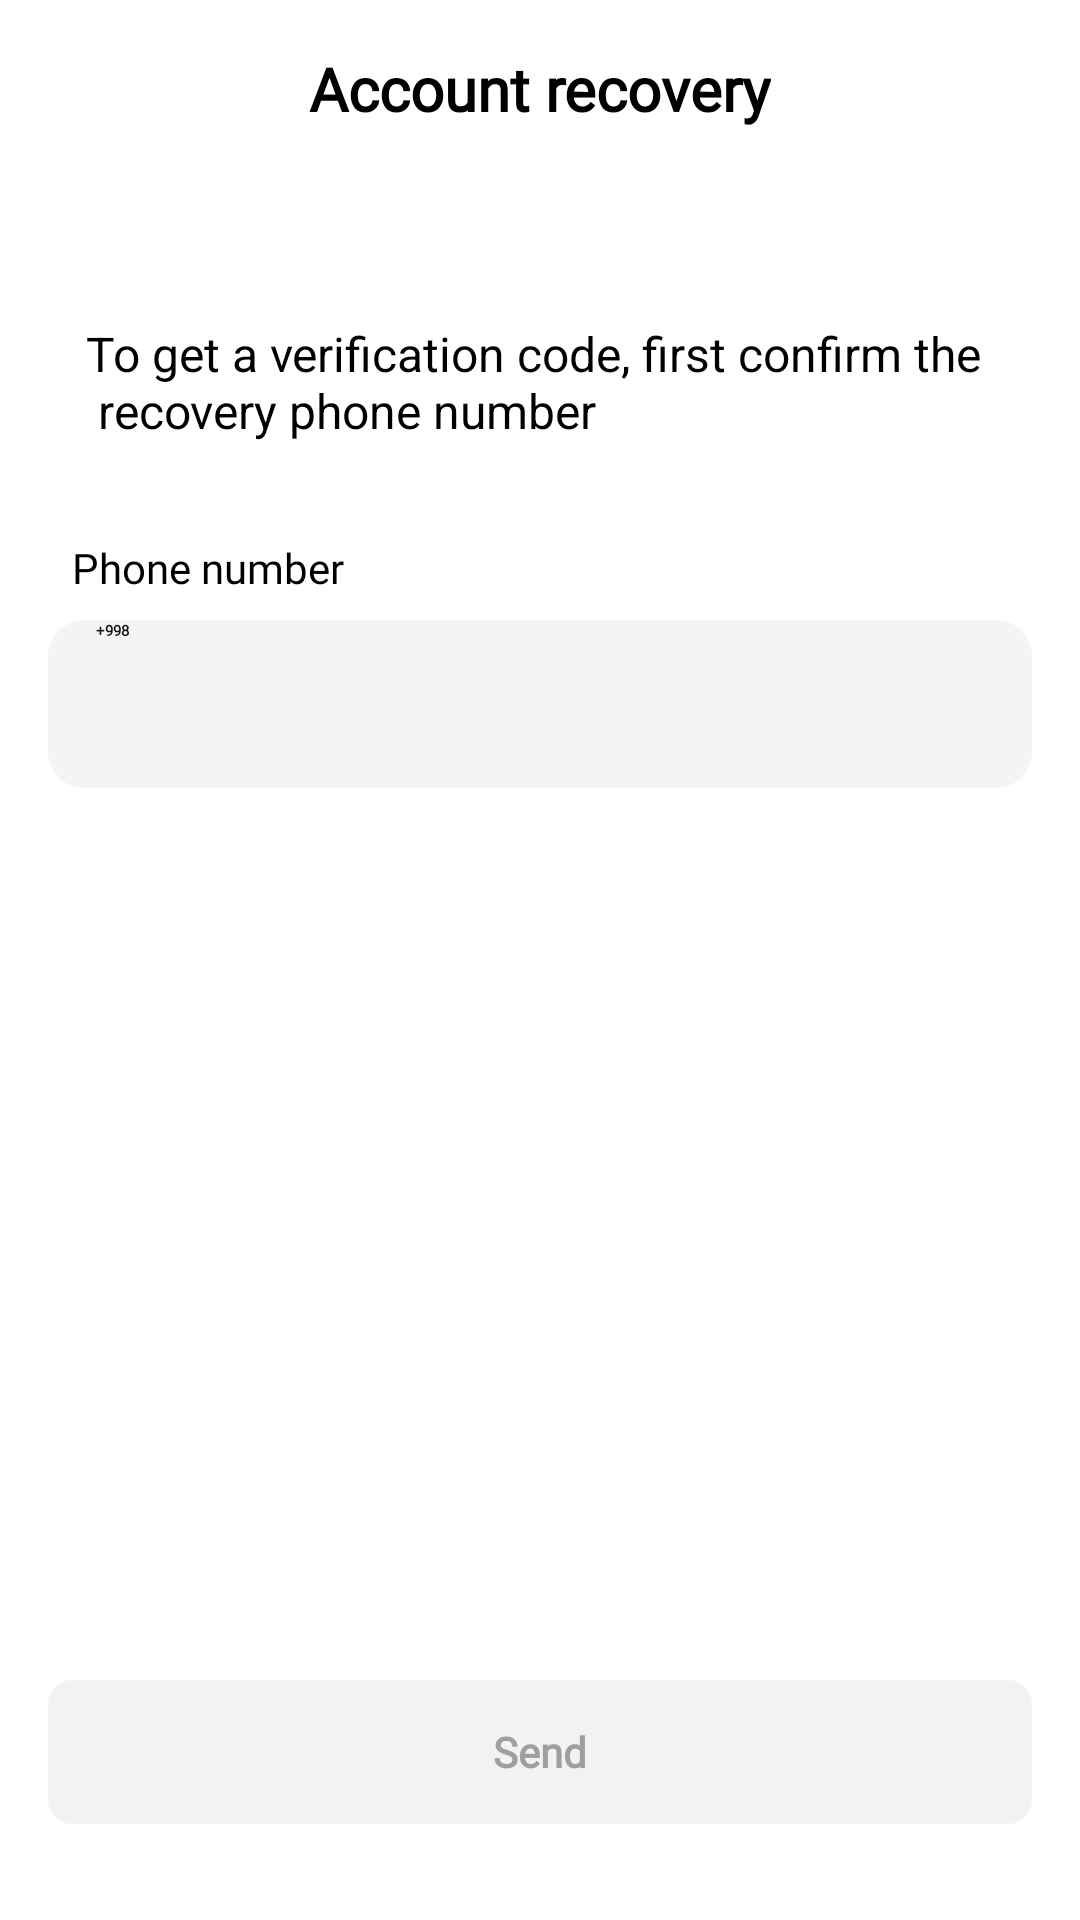

This screen was rendered from an Android layout file. Write that file and the resources it references.
<!-- AndroidManifest.xml: application theme Theme.Bank -->
<!-- res/layout/screen_account_recovery.xml -->
<?xml version="1.0" encoding="utf-8"?>
<androidx.constraintlayout.widget.ConstraintLayout xmlns:android="http://schemas.android.com/apk/res/android"
    android:layout_width="match_parent"
    android:layout_height="match_parent"
    xmlns:app="http://schemas.android.com/apk/res-auto"
    xmlns:tools="http://schemas.android.com/tools"
    tools:context="uz.gita.bank.presentation.ui.screens.AccountRecoveryScreen">
    <TextView
        android:id="@+id/text"
        android:layout_width="wrap_content"
        android:layout_height="wrap_content"
        app:layout_constraintEnd_toEndOf="parent"
        app:layout_constraintStart_toStartOf="parent"
        app:layout_constraintTop_toTopOf="parent"
        android:layout_marginTop="16dp"
        android:textSize="20sp"
        android:textColor="@color/black"
        android:fontFamily="@font/sf_pro_display"
        android:textStyle="bold"
        android:text="@string/account_"/>
    <TextView
        android:id="@+id/discription"
        android:layout_width="wrap_content"
        android:layout_height="wrap_content"
        app:layout_constraintEnd_toEndOf="parent"
        app:layout_constraintStart_toStartOf="parent"
        app:layout_constraintTop_toBottomOf="@id/text"
        android:textSize="16sp"
        android:textColor="@color/black"
        android:layout_marginTop="64dp"
        android:text="@string/to_get_a_verification_code_first_confirm_the_recovery_phone_number"
        />
    <TextView
        android:id="@+id/phone_number"
        android:layout_width="wrap_content"
        android:layout_height="wrap_content"
        android:layout_marginStart="24dp"
        android:layout_marginTop="32dp"
        android:fontFamily="@font/sf_pro_display"
        android:text="@string/phone_number"
        android:textColor="@color/black"
        android:textSize="14sp"
        app:layout_constraintStart_toStartOf="parent"
        app:layout_constraintTop_toBottomOf="@id/discription" />

    <EditText
        android:id="@+id/edit_phone_number"
        android:layout_width="match_parent"
        android:layout_height="56dp"
        android:layout_marginHorizontal="16dp"
        android:layout_marginTop="8dp"
        android:background="@drawable/rectangle_4"
        android:fontFamily="@font/sf_pro_display"
        android:inputType="phone"
        android:maxLength="17"
        android:maxLines="1"
        android:paddingStart="16dp"
        android:text="+998"
        android:textColor="@color/input_text_color"
        android:textStyle="bold"
        app:layout_constraintEnd_toEndOf="parent"
        app:layout_constraintStart_toStartOf="parent"
        app:layout_constraintTop_toBottomOf="@id/phone_number"
        tools:ignore="RtlSymmetry" />
    <TextView
        android:id="@+id/wrong_phone_text"
        android:layout_width="wrap_content"
        android:layout_height="wrap_content"
        app:layout_constraintStart_toStartOf="@id/edit_phone_number"
        app:layout_constraintTop_toBottomOf="@id/edit_phone_number"
        android:layout_marginTop="8dp"
        android:textColor="@color/red"
        tools:text="wrong password"
        android:visibility="gone"
        />
    <TextView
        android:id="@+id/btn_send"
        android:layout_width="match_parent"
        android:layout_height="48dp"
        app:layout_constraintBottom_toBottomOf="parent"
        app:layout_constraintEnd_toEndOf="parent"
        app:layout_constraintStart_toStartOf="parent"
        android:layout_marginHorizontal="16dp"
        android:background="@drawable/button_bg"
        android:text="@string/send"
        android:textAlignment="center"
        android:gravity="center"
        android:textSize="14sp"
        android:enabled="false"
        android:fontFamily="@font/sf_pro_display"
        android:textColor="@color/color_un_enable"
        android:textStyle="bold"
        android:layout_marginBottom="32dp"/>
</androidx.constraintlayout.widget.ConstraintLayout>
<!-- resources referenced by this layout -->
<resources>
  <color name="black">#FF000000</color>
  <color name="color_un_enable">#9F9F9F</color>
  <color name="input_text_color">#101010</color>
  <!-- drawable button_bg (drawable) -->
  <?xml version="1.0" encoding="utf-8"?>
  <selector  xmlns:android="http://schemas.android.com/apk/res/android">
  <item android:state_enabled="true">
      <shape>
          <solid android:color= "#2FB209"/>
          <corners android:radius="8dp"/>
      </shape>
  </item>
      <item android:state_enabled="false">
      <shape>
          <solid android:color= "#F2F2F2"/>
          <corners android:radius="8dp"/>
      </shape>
  </item>
  
  
  </selector>
  <!-- drawable rectangle_4 (drawable) -->
  <?xml version="1.0" encoding="utf-8"?>
  <selector xmlns:android="http://schemas.android.com/apk/res/android">
  
  
      <item android:state_enabled="true"
          android:state_focused="true">
          <shape android:padding="10dp"
              android:shape="rectangle">
              <solid android:color="#F4F4F4" />
              <stroke
                  android:width="1dp"
                  android:color="#2FB209" />
              <corners android:radius="12dp" />
          </shape>
      </item>
      <item android:state_enabled="true">
          <shape
              android:shape="rectangle">
              <solid android:color="#F4F4F4" />
              <corners android:radius="12dp" />
          </shape>
      </item>
  </selector>
  <string name="account_">Account recovery</string>
  <string name="phone_number">Phone number</string>
  <string name="send">Send</string>
  <string name="to_get_a_verification_code_first_confirm_the_recovery_phone_number">To get a verification code, first confirm the \n recovery phone number</string>
</resources>
